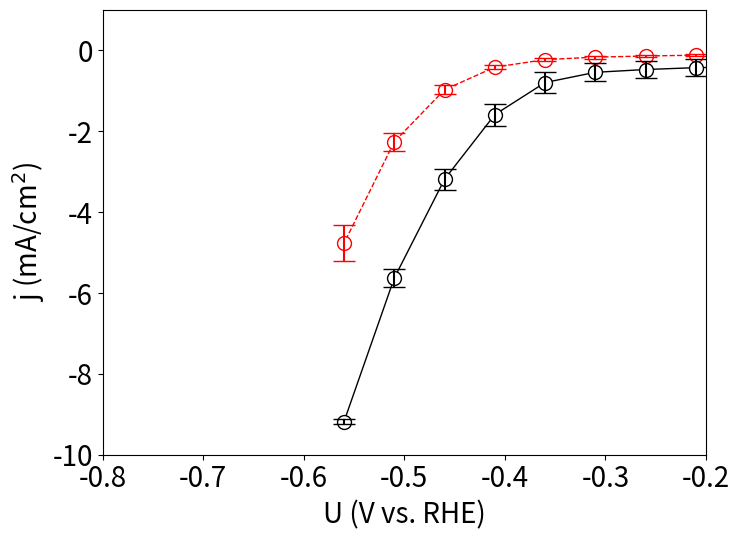

Here is the Python script that generated this plot:
"""
Script to plot total current densities with and without furfural on Cu electrodes

"""

import matplotlib.pyplot as  plt
import numpy as np
import pandas as pd

fig, ax = plt.subplots(figsize=(7.5,5.5))

U = [-0.11,-0.21,-0.26,-0.31,-0.36,-0.41,-0.46,-0.51, -0.56]
j_her_raw = [[-0.231,-0.138],[-0.292,-0.176],[-0.338,-0.215],[-0.4,-0.264],[-0.538,-0.372],[-0.937,-0.72],[-2.164,-1.724],[-4.972,-4.071], 
        [-10.434,-8.651]]
j_frr_raw = [[-0.369,-1.182],[-0.43,-1.274],[-0.507,-1.382],[-0.645,-1.52],[-1.09,-2.087],[-2.64,-3.714],[-5.862,-6.89],[-10.833,-11.692], 
        [-18.228,-18.504]]

def normalize_surface(J):
    J_nor = []
    
    for j in J:
        j_nor = []
        for jj in j:
            j_nor.append(jj*0.5)
        J_nor.append(j_nor)
    return J_nor

j_her = normalize_surface(j_her_raw)
j_frr = normalize_surface(j_frr_raw)

jher_avg = [sum(i)/len(i) for i in j_her]
jher_error = [np.std(i) for i in j_her]

jfrr_avg = [sum(i)/len(i) for i in j_frr]
jfrr_error = [np.std(i) for i in j_frr]


ax.plot(U,jher_avg,lw=1,color = 'red', ls = '--', marker = 'o', markeredgecolor='red', markersize = 10, markerfacecolor = 'white')
ax.plot(U,jfrr_avg,lw=1,color = 'k',marker = 'o', markeredgecolor='k', markersize = 10 ,markerfacecolor = 'white')

ax.errorbar(U,jher_avg, yerr = jher_error, fmt='x',capsize=8,color='red',markersize=0)
ax.errorbar(U,jfrr_avg, yerr = jfrr_error, fmt='x',capsize=8,color='black',markersize=0)

#plot setting
plt.xlabel('U (V vs. RHE)', fontsize=20)
plt.ylabel('j (mA/cm$^2$)', fontsize=20)
#plt.legend(fontsize=14,frameon=False)

plt.xlim(-0.8,-0.2)
plt.ylim(-10,1)
ax.tick_params(labelsize=20)
plt.tight_layout()
